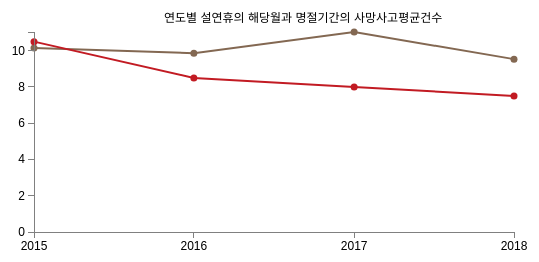
D3 v3 page, settled after 360 driven frames (6 s of simulated time); the page loaded 1 data file(s).


var margin = {top: 30, right: 20, bottom: 30, left: 100},
    width = 600 - margin.left - margin.right,
    height = 270 - margin.top - margin.bottom;

var parseDate = d3.time.format("%Y").parse;

var x = d3.time.scale().range([0, width]);
var y = d3.scale.linear().range([height, 10]);


var xAxis = d3.svg.axis().scale(x)
    .orient("bottom")
    .ticks(4)
    .tickFormat(d3.time.format("%Y"));

var yAxis = d3.svg.axis().scale(y)
    .orient("left").ticks(5);

var valueline = d3.svg.line()
    .x(function(d) { return x(d.year); })
    .y(function(d) { return y(d.total); });

var valueline2 = d3.svg.line()
    .x(function(d) { return x(d.year); })
    .y(function(d) { return y(d.surl); });


var svg = d3.select("body")
    .append("svg")
        .attr("width", width + margin.left + margin.right)
        .attr("height", height + margin.top + margin.bottom)
    .append("g")
        .attr("transform",
              "translate(" + margin.left + "," + margin.top + ")");

d3.csv("df_avg_surl.csv", function(error, data) {

  data.forEach(function(d) {
        //d.year = d.year;
        d.year=parseDate(d.year);
        d.total = +d.total;
        d.surl = +d.surl;
    });


    x.domain(d3.extent(data, function(d) { return d.year; }));
    y.domain([0, d3.max(data, function(d) { return Math.max(d.total, d.surl); })]);


    svg.append("path")
        .attr("class", "line")
        .attr('stroke', "#836852")
        .on("mouseover", mouseover)
        .on("mousemove", mousemove)
        .on("mouseout", mouseout)
        .attr("d", valueline(data))  ;

    svg.selectAll("dot")
        .data(data)
      .enter().append("circle")
        .attr("r", 3.5)
        .attr("cx", function(d) { return x(d.year); })
        .attr("cy", function(d) { return y(d.total); })
        .style("fill","	#836852 ")
        .on("mouseover", mouseover)
        .on("mousemove", mousemove)
        .on("mouseout", mouseout);


    svg.append("path")
        .attr("class", "line")
        .attr('stroke', "#c21b23")
        .attr('stroke-width', 2)
        .attr("d", valueline2(data))
        .on("mouseover", mouseover)
        .on("mousemove", mousemove)
        .on("mouseout", mouseout);


    svg.selectAll("dot")
        .data(data)
      .enter().append("circle")
        .attr("r", 3.5)
        .attr("cx", function(d) { return x(d.year); })
        .attr("cy", function(d) { return y(d.surl); })
        .style("fill","#c21b23")
        .on("mouseover", mouseover)
        .on("mousemove", mousemove)
        .on("mouseout", mouseout)
        ;


    svg.append("g")
        .attr("class", "x axis")
        .attr("transform", "translate(0," + height + ")")
        .call(xAxis);


    svg.append("g")
        .attr("class", "y axis")
        .call(yAxis);

        svg.append("g")
           .attr("transform", "translate(" + (width / 2-110) + "," + 0 + ")")
           .append("text")
           .text("연도별 설연휴의 해당월과 명절기간의 사망사고평균건수").style("fill","#000000")
           .attr("class", "title")


var div = d3.select("body").append("div")
    .attr("class", "tooltip")
    .style("display", "none");

function mouseover() {
  div.style("display", "inline");
}

var max=d3.max(data, function(d) { return Math.max(d.total, d.surl); });

function mousemove() {
        //Math.round(((max/210)*(210-d3.event.pageY)))
      div.text(function(d,i){return Math.round(((max/200)*(247-d3.event.pageY)))})
      .style("left", (d3.event.pageX - 34) + "px")
      .style("top", (d3.event.pageY - 12) + "px");
}


function mouseout() {
  div.style("display", "none");
}


});



### data: df_avg_surl.csv
year, total, surl
2015, 10.14, 10.5
2016, 9.862, 8.5
2017, 11.03, 8.0
2018, 9.536, 7.5